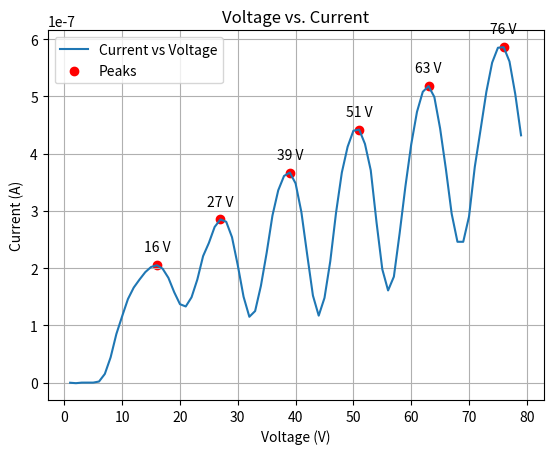

Python code for this plot:
import matplotlib.pyplot as plt
import numpy as np
from scipy.signal import find_peaks

# Correct 'current' array syntax with elements separated by commas
current = np.array([-24*10**-4, -100*10**-4, -5*10**-4, -2*10**-4, -1*10**-4, 189*10**-4, 1511*10**-4, 0.44, 0.85, 1.16, 1.46, 1.66, 
                    1.80, 1.93, 2.02, 2.05, 1.99, 1.83, 1.58, 1.37, 1.33, 1.49, 1.80, 
                    2.21, 2.44, 2.72, 2.85, 2.81, 2.54, 2.05, 1.50, 1.15, 1.25, 1.69, 
                    2.27, 2.92, 3.36, 3.61, 3.67, 3.48, 2.98, 2.24, 1.52, 1.17, 1.48, 
                    2.12, 2.97, 3.67, 4.12, 4.40, 4.42, 4.17, 3.71, 2.80, 1.98, 1.61, 
                    1.85, 2.61, 3.43, 4.16, 4.73, 5.08, 5.18, 4.99, 4.44, 3.73, 2.95, 
                    2.46, 2.46, 2.90, 3.77, 4.42, 5.08, 5.59, 5.85, 5.86, 5.61, 5.04, 
                    4.32])

current = current * 10 ** -7

# Adjust 'voltage' array to match the length of 'current' (79 elements)
voltage = np.arange(1, 80)  # Generates numbers from 1 to 79

# Find peaks in the current array
peaks, _ = find_peaks(current)

# Plotting the graph
plt.plot(voltage, current, label='Current vs Voltage')
plt.xlabel('Voltage (V)')
plt.ylabel('Current (A)')
plt.title('Voltage vs. Current')
plt.grid(True)

# Mark the peaks
plt.scatter(voltage[peaks], current[peaks], color='red', marker='o', label='Peaks')

# Annotate peaks with their x-axis values
for peak in peaks:
    plt.annotate(f'{voltage[peak]} V', (voltage[peak], current[peak]),
                 textcoords="offset points", xytext=(0,10), ha='center')

plt.legend()
plt.show()
